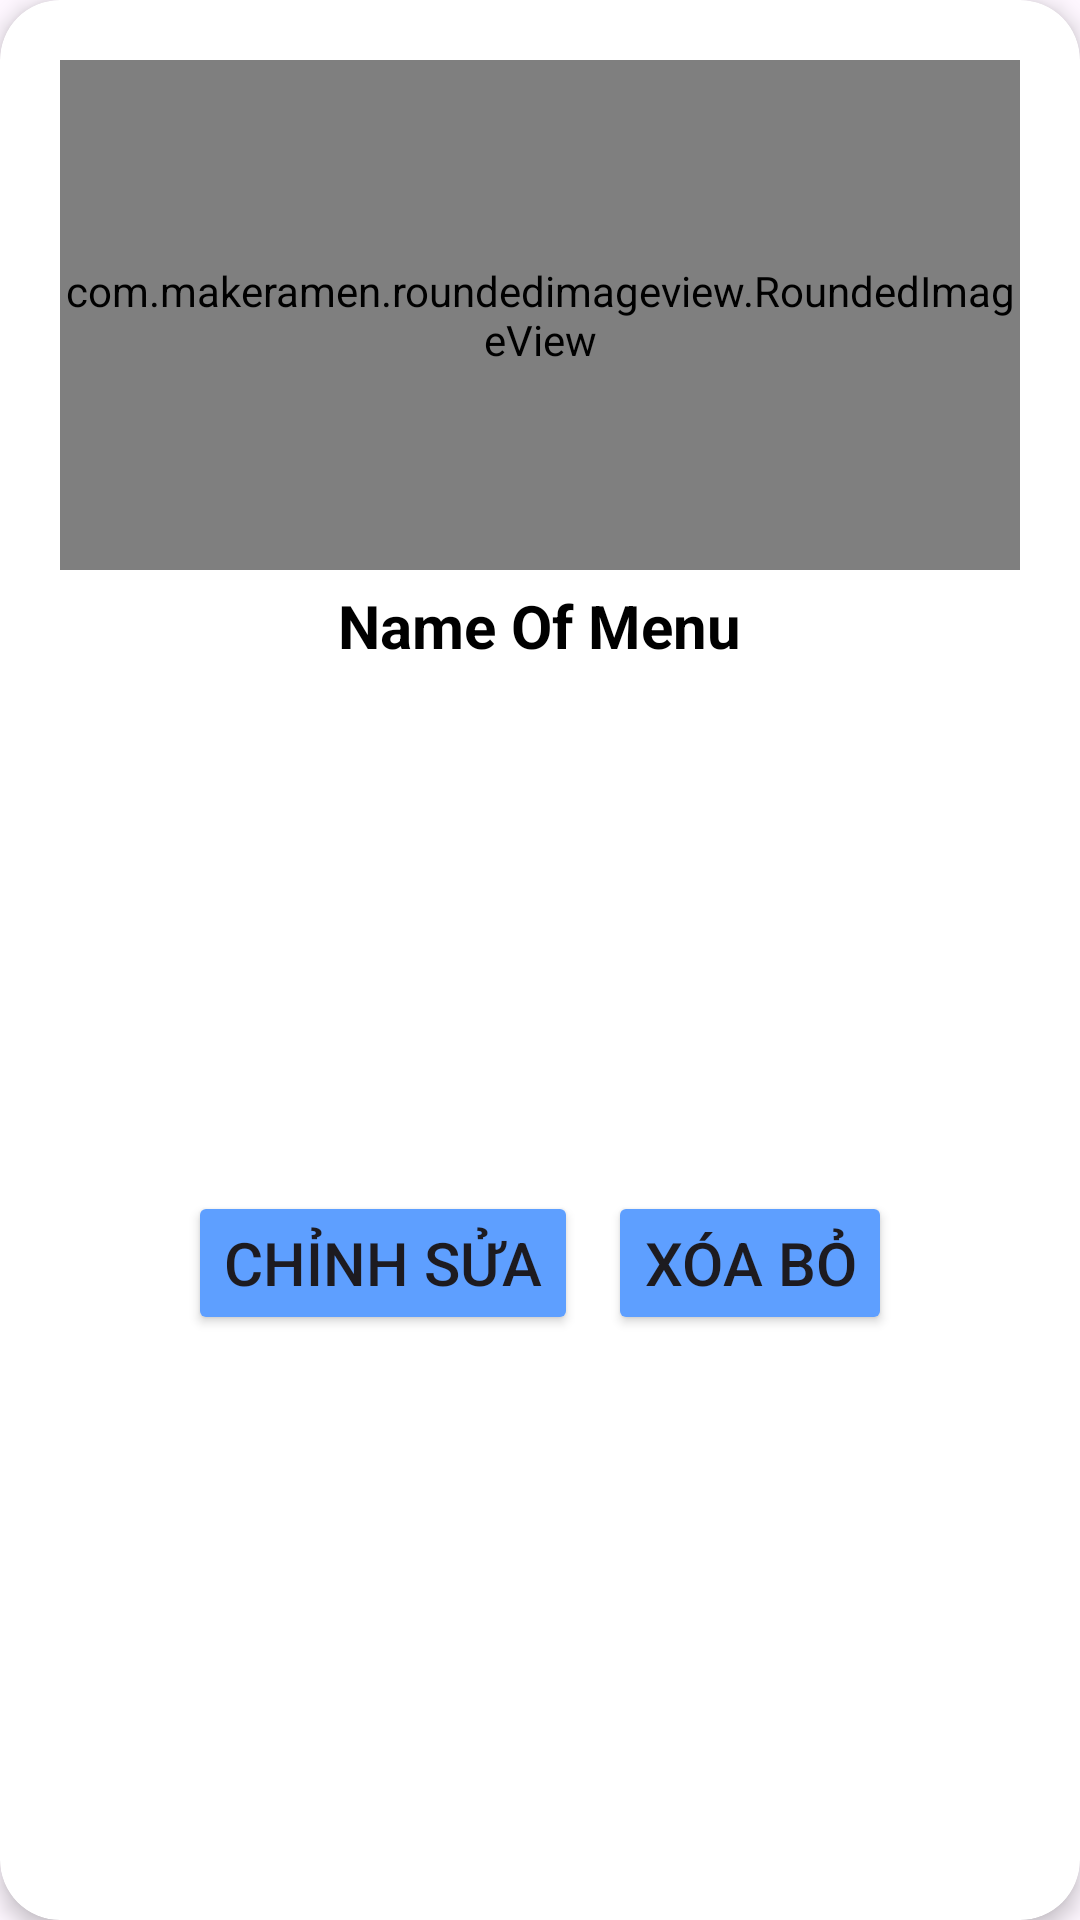

Android layout source for this screen:
<!-- AndroidManifest.xml: application theme Theme.DoPinPan -->
<!-- res/layout/menu_item_manager.xml -->
<?xml version="1.0" encoding="utf-8"?>
<androidx.cardview.widget.CardView xmlns:android="http://schemas.android.com/apk/res/android"
    android:layout_width="match_parent"
    xmlns:app="http://schemas.android.com/apk/res-auto"
    android:orientation="vertical"
    android:background="@color/ic_launcher_background"
    app:cardElevation="4dp"
    android:layout_margin="20dp"
    android:layout_height="wrap_content"
    app:cardCornerRadius="20dp">


    <LinearLayout
        android:padding="20dp"
        android:orientation="vertical"
        android:background="@color/ic_launcher_background"
        android:layout_width="match_parent"
        android:layout_height="match_parent">
        <com.makeramen.roundedimageview.RoundedImageView
            android:layout_width="match_parent"
            android:layout_height="170dp"
            android:scaleType="centerCrop"
            app:riv_corner_radius="20dp"
            android:src="@drawable/logo"
            android:id="@+id/menu_image1"/>

        <TextView
            android:layout_marginTop="5dp"
            android:id="@+id/menu_name1"
            android:layout_width="wrap_content"
            android:layout_height="wrap_content"
            android:layout_gravity="center"
            android:gravity="center"
            android:text="Name Of Menu"
            android:textColor="@color/black"
            android:textSize="20dp"
            android:textStyle="bold" />
        <LinearLayout
            android:layout_width="match_parent"
            android:layout_height="wrap_content"
            android:gravity="center"
            android:orientation="horizontal"
            android:layout_weight="4">
            <Button
                android:layout_margin="5dp"
                android:textSize="20dp"
                android:layout_width="wrap_content"
                android:layout_height="wrap_content"
                android:id="@+id/btn_updateCat"
                android:backgroundTint="#5E9FFF"
                android:textColor="@color/ic_launcher_background"
                android:text="Chỉnh Sửa"/>
            <Button
                android:layout_margin="5dp"
                android:textSize="20dp"
                android:layout_width="wrap_content"
                android:layout_height="wrap_content"
                android:id="@+id/btn_removeCat"
                android:backgroundTint="#5E9FFF"
                android:textColor="@color/ic_launcher_background"
                android:text="Xóa Bỏ"/>

        </LinearLayout>
    </LinearLayout>

</androidx.cardview.widget.CardView>
<!-- resources referenced by this layout -->
<resources>
  <color name="black">#FF000000</color>
  <style name="Theme.DoPinPan" parent="Base.Theme.DoPinPan" />
  <style name="Base.Theme.DoPinPan" parent="Theme.Material3.DayNight.NoActionBar">
          
          
      </style>
</resources>
